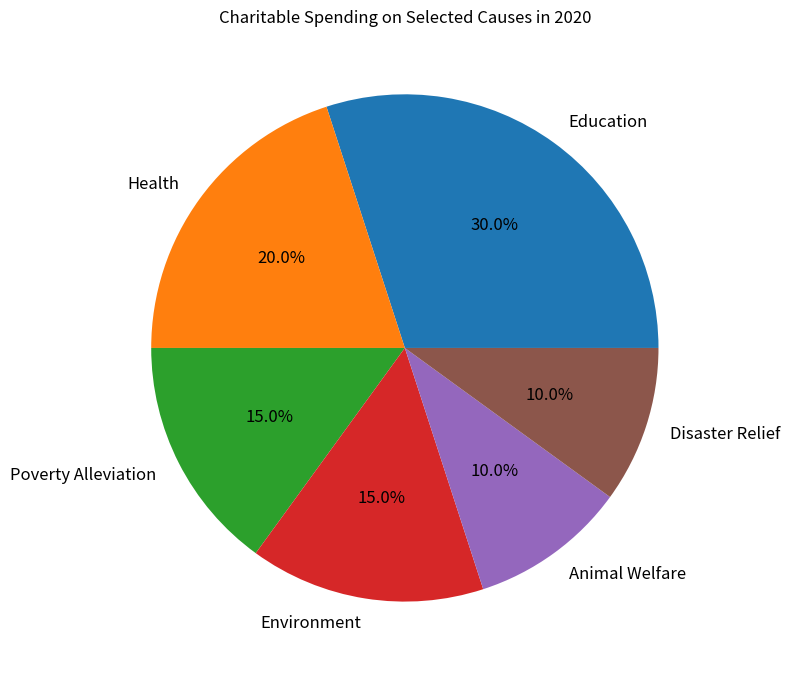

This figure's Python source: (Note: this script raises an exception after producing the figure.)

import matplotlib.pyplot as plt
import numpy as np

causes = ["Education", "Health", "Poverty Alleviation", "Environment", "Animal Welfare", "Disaster Relief"]
percentage = [30, 20, 15, 15, 10, 10]

fig = plt.figure(figsize=(8, 8))
ax = fig.add_subplot(111)
ax.pie(percentage, labels=causes, autopct='%1.1f%%', textprops={'fontsize': 12, 'wrap': True, 'rotation': 0})
ax.set_title("Charitable Spending on Selected Causes in 2020")
plt.tight_layout()
plt.xticks([])
plt.savefig('pie chart/png/505.png', dpi=100)
plt.clf()
